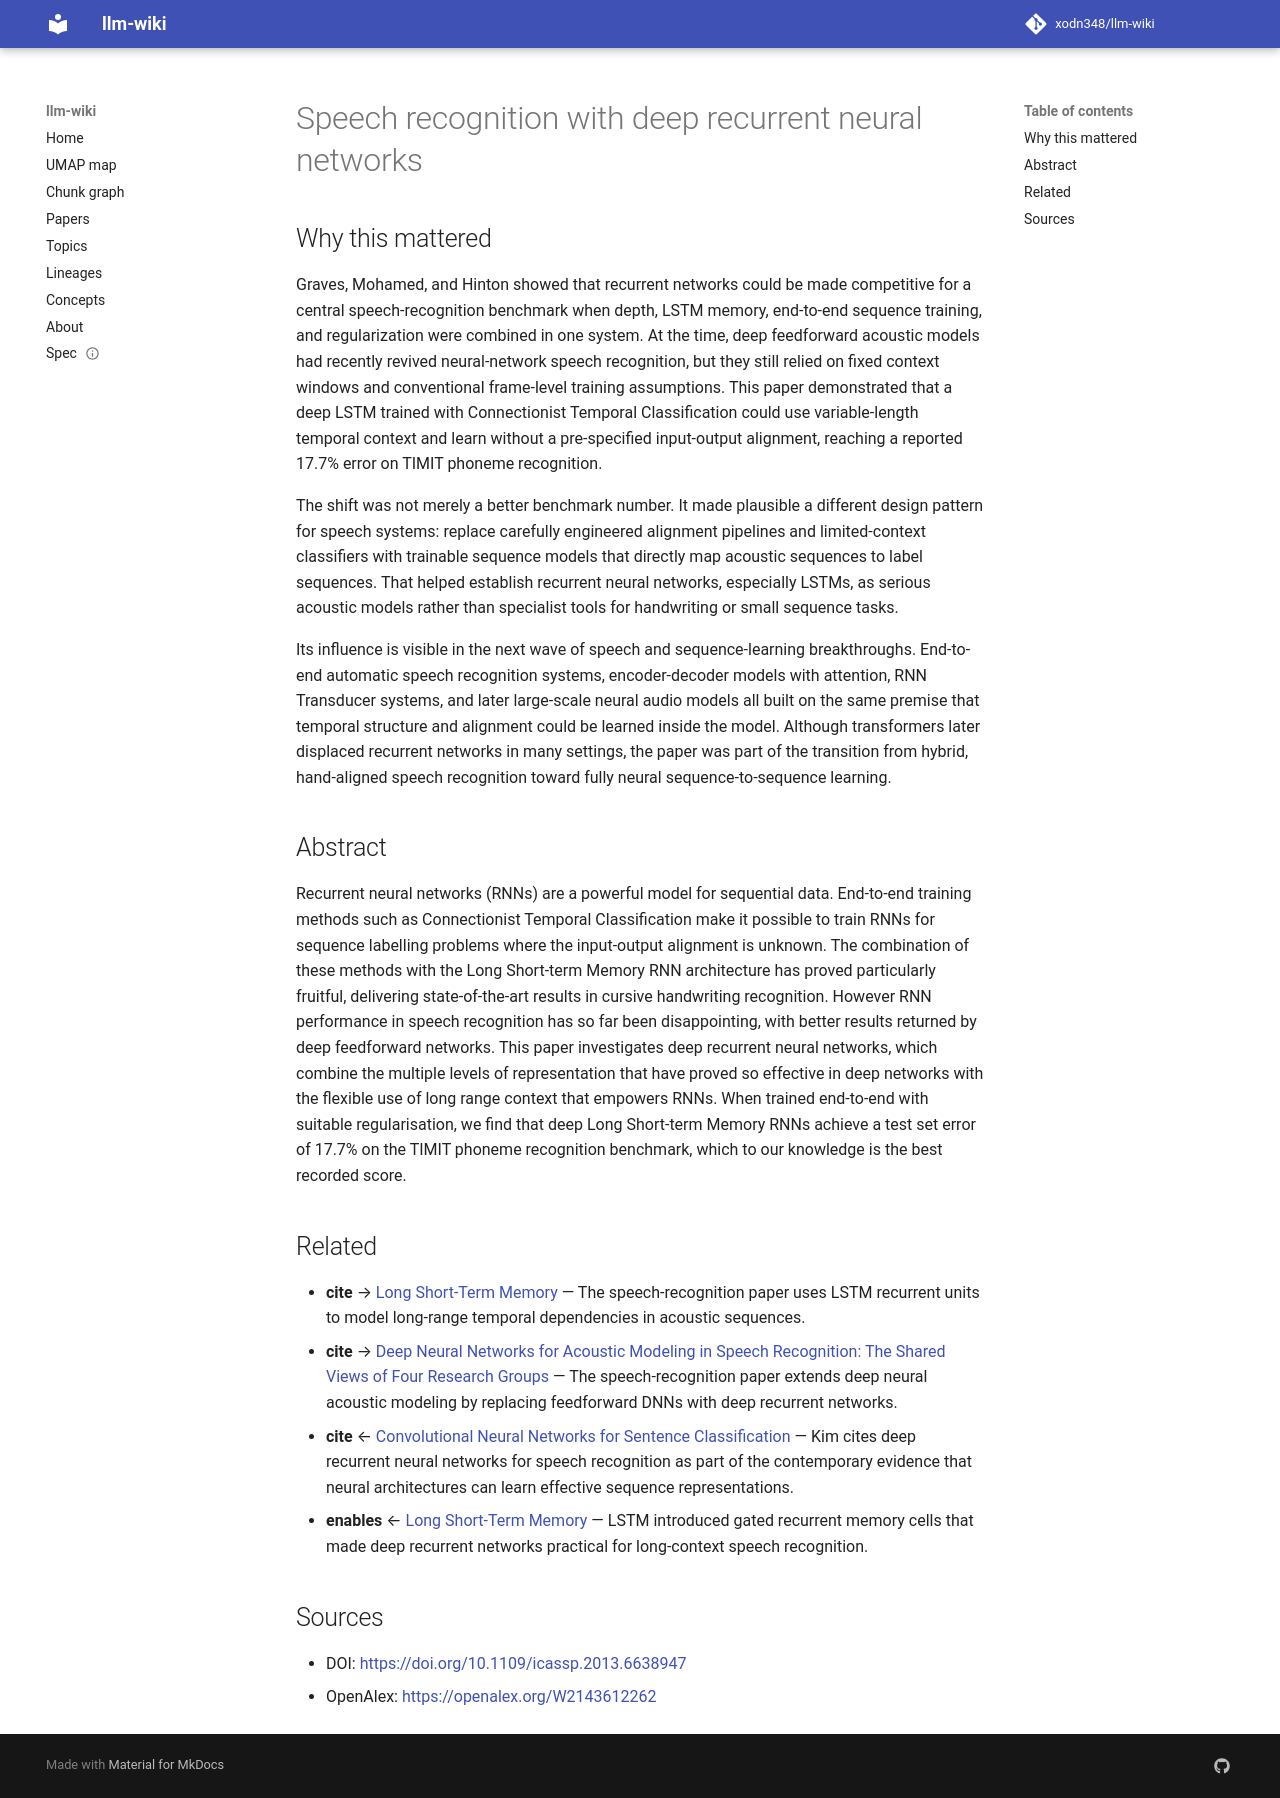

repository: xodn348/llm-wiki · page: paper/10_1109_icassp_2013_6638947/index.html · generator: mkdocs

---
title: Speech recognition with deep recurrent neural networks
doi: 10.1109/icassp.2013.6638947
openalex_id: https://openalex.org/W2143612262
year: 2013
venue: null
authors: Alex Graves, Abdelrahman Mohamed, Geoffrey E. Hinton
citations: 8810
fleming_tier: true
concepts:
- Recurrent neural network
- Computer science
- Connectionism
- TIMIT
- Speech recognition
- Artificial intelligence
- Deep learning
- Context (archaeology)
- Benchmark (surveying)
- Time delay neural network
---

# Speech recognition with deep recurrent neural networks

## Why this mattered

Graves, Mohamed, and Hinton showed that recurrent networks could be made competitive for a central speech-recognition benchmark when depth, LSTM memory, end-to-end sequence training, and regularization were combined in one system. At the time, deep feedforward acoustic models had recently revived neural-network speech recognition, but they still relied on fixed context windows and conventional frame-level training assumptions. This paper demonstrated that a deep LSTM trained with Connectionist Temporal Classification could use variable-length temporal context and learn without a pre-specified input-output alignment, reaching a reported 17.7% error on TIMIT phoneme recognition.

The shift was not merely a better benchmark number. It made plausible a different design pattern for speech systems: replace carefully engineered alignment pipelines and limited-context classifiers with trainable sequence models that directly map acoustic sequences to label sequences. That helped establish recurrent neural networks, especially LSTMs, as serious acoustic models rather than specialist tools for handwriting or small sequence tasks.

Its influence is visible in the next wave of speech and sequence-learning breakthroughs. End-to-end automatic speech recognition systems, encoder-decoder models with attention, RNN Transducer systems, and later large-scale neural audio models all built on the same premise that temporal structure and alignment could be learned inside the model. Although transformers later displaced recurrent networks in many settings, the paper was part of the transition from hybrid, hand-aligned speech recognition toward fully neural sequence-to-sequence learning.

## Abstract

Recurrent neural networks (RNNs) are a powerful model for sequential data. End-to-end training methods such as Connectionist Temporal Classification make it possible to train RNNs for sequence labelling problems where the input-output alignment is unknown. The combination of these methods with the Long Short-term Memory RNN architecture has proved particularly fruitful, delivering state-of-the-art results in cursive handwriting recognition. However RNN performance in speech recognition has so far been disappointing, with better results returned by deep feedforward networks. This paper investigates deep recurrent neural networks, which combine the multiple levels of representation that have proved so effective in deep networks with the flexible use of long range context that empowers RNNs. When trained end-to-end with suitable regularisation, we find that deep Long Short-term Memory RNNs achieve a test set error of 17.7% on the TIMIT phoneme recognition benchmark, which to our knowledge is the best recorded score.


## Related

- **cite** → [Long Short-Term Memory](10_1162_neco_1997_9_8_1735.md) — The speech-recognition paper uses LSTM recurrent units to model long-range temporal dependencies in acoustic sequences.
- **cite** → [Deep Neural Networks for Acoustic Modeling in Speech Recognition: The Shared Views of Four Research Groups](10_1109_msp_2012_2205597.md) — The speech-recognition paper extends deep neural acoustic modeling by replacing feedforward DNNs with deep recurrent networks.
- **cite** ← [Convolutional Neural Networks for Sentence Classification](10_3115_v1_d14_1181.md) — Kim cites deep recurrent neural networks for speech recognition as part of the contemporary evidence that neural architectures can learn effective sequence representations.
- **enables** ← [Long Short-Term Memory](10_1162_neco_1997_9_8_1735.md) — LSTM introduced gated recurrent memory cells that made deep recurrent networks practical for long-context speech recognition.


## Sources

- DOI: [https://doi.org/10.1109/icassp.2013.6638947](https://doi.org/10.1109/icassp.2013.6638947)
- OpenAlex: [https://openalex.org/W2143612262](https://openalex.org/W2143612262)
